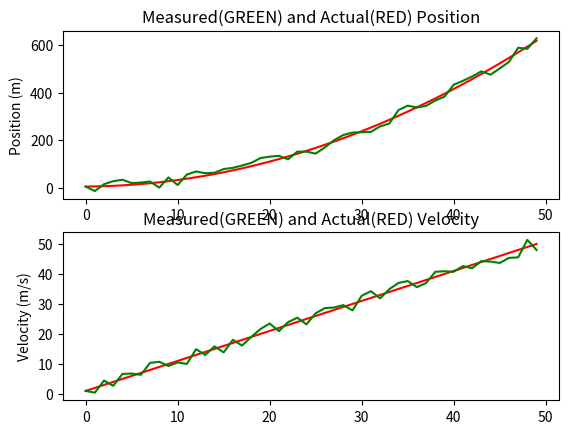

The matplotlib source for this figure: (Note: this script raises an exception after producing the figure.)
import numpy as np
from matplotlib import pyplot as plt
import random


def predict_state(X, A, G, a, w):
	X_pred = A.dot(X) + G.dot(a) + w
	return X_pred


def predict_cov(P, A, Q):
	P_pred = A.dot(P.dot(A.T)) + Q
	return P_pred


def update(new_meas, x_pred, P_pred, H, R):
	# print(P_pred, type(P_pred))
	# print(x_pred)
	S = (H.dot(P_pred.dot(H.T)) + R)  # 1 x 1  

	K_gain = (P_pred.dot(H.T)).dot(1/S)

	innov = new_meas - H.dot(x_pred)  # measurement is equal to state, so no no conversion

	x_new = x_pred + K_gain*innov

	P_new = P_pred - K_gain.dot(H.dot(P_pred))

	return x_new, P_new


def get_cov(sigma1, sigma2):
	return np.array([[sigma1**2, sigma1*sigma2], 
					 [sigma2*sigma1, sigma2**2]])


def init_P(use_initial_error=False, x_obs_error=0, v_obs_error=0):
	if (use_initial_error):
		return get_cov(x_obs_error, v_obs_error)
	else:
		return np.eye(2)


def generate_noisy_data(x_0, v_0, a, time_steps, position_noise, velocity_noise):
	x_obs = [0 for i in range(time_steps)]
	v_obs = [0 for i in range(time_steps)]

	x_actual =  [0 for i in range(time_steps)]
	v_actual = [0 for i in range(time_steps)]

	x_actual[0], v_actual[0] = x_0, v_0
	x_obs[0], v_obs[0] = x_0, v_0
	t = 0.5

	for i in range(1, time_steps):

		x_actual[i] = x_actual[i-1] + v_actual[i-1] * t
		v_actual[i] = v_actual[i-1] + a * t

		x_obs[i] = x_actual[i] + (random.random() - 0.5) * position_noise
		v_obs[i] = v_actual[i] + (random.random() - 0.5) * velocity_noise


		# x_obs[i] = x_obs[i-1] + v_obs[i-1] * t + (random.random() - 0.5) * noise_scale
		# v_obs[i] = v_obs[i-1] + a * t + (random.random() - 0.5) * noise_scale

	return x_actual, v_actual, x_obs, v_obs

def plot_graphs(time, x_actual, v_actual, x_obs, v_obs):
	plt.subplot(2, 1, 1)
	plt.plot(time, x_actual, label='Actual', color='r')
	plt.plot(time, x_obs, label='Measured', color='g')
	plt.ylabel('Position (m)')
	plt.title('Measured(GREEN) and Actual(RED) Position')
	

	plt.subplot(2, 1, 2)
	plt.plot(time, v_actual, label='Actual', color='r')
	plt.plot(time, v_obs, label='Measured', color='g')
	plt.ylabel('Velocity (m/s)')
	plt.title('Measured(GREEN) and Actual(RED) Velocity')

	plt.show()


def main(x_obs, v, a):
	time_axis = [i for i in range(len(x_obs))]

	# Assume zero-mean white Gaussian process and measurement noise
	w, z = 0, 0

	# Constants
	t = 0.5  # Discrete time intervals of 1 second

	# Linear motion model
	A = np.array([[1, t], 
				  [0, 1]])

	# Control transformation matrix: acceleration 
	G = np.array([[.5*t**2],  # acc = Force/mass
				  [t]])

	# Error covariance matrices
	Q = np.array([[1, 0], 
				  [0, 1]])  # Process noise cov matrix
	R = np.array([[1]])  # Measurement noise cov matrix
	H = np.array([[1, 0]])  # State -> Measurement transformation matrix, here measurement = state

	# Initialize State vector, no information on velocity
	X = np.array([[x_obs[0]], [0]])

	# Initialize Error Covariance matrix
	# P = init_P(true, 5, 5)
	P = init_P()  # eye(2)

	position, pred_position = [x_obs[0]], [x_obs[0]]
	velocity, pred_velocity = [0], [0]
	P_pred_list, P_list = [P], [P]

	for obs in x_obs[1:]:
		# Predict state
		x_pred = predict_state(X, A, G, a, w)
		P_pred = predict_cov(P, A, Q)
		# print('Init: ', P_pred)

		# Store predictions for visualization
		pred_position.append(x_pred[0])
		pred_velocity.append(x_pred[1])
		P_pred_list.append(P_pred)

		# Update state with feedback measured state 
		# Overwrite the existing state and error covariance
		new_meas = np.array([obs])  # only observing position data, velocity learned over time
		X, P = update(new_meas, x_pred, P_pred, H, R)

		# Store final values for visualization
		position.append(X[0])
		velocity.append(X[1])
		P_list.append(P)


	plt.subplot(2, 1, 1)
	plt.plot(time_axis, position, label='Estimated', color='g')
	plt.plot(time_axis, x_obs, label='Measured', color='r')
	plt.ylabel('Position (mm)')
	plt.title('Measured(RED) and Estimated(GREEN) Position')
	

	plt.subplot(2, 1, 2)
	plt.plot(time_axis, velocity, label='Estimated', color='g')
	plt.plot(time_axis, v_obs, label='Measured', color='r')
	plt.xlabel('time (s)')
	plt.ylabel('Velocity (mm/s)')
	plt.title('Measured(RED) and Estimated(GREEN) Velocity')

	plt.show()

	return P_list


x = 5
v = 1
a = 2
time_steps = 50
time_axis = [i for i in range(time_steps)]
position_noise, velocity_noise = 50, 5
x_actual, v_actual, x_obs, v_obs = generate_noisy_data(x, v, a, time_steps, position_noise, velocity_noise)

plot_graphs(time_axis, x_actual, v_actual, x_obs, v_obs)

main(x_obs, v_obs, a)


